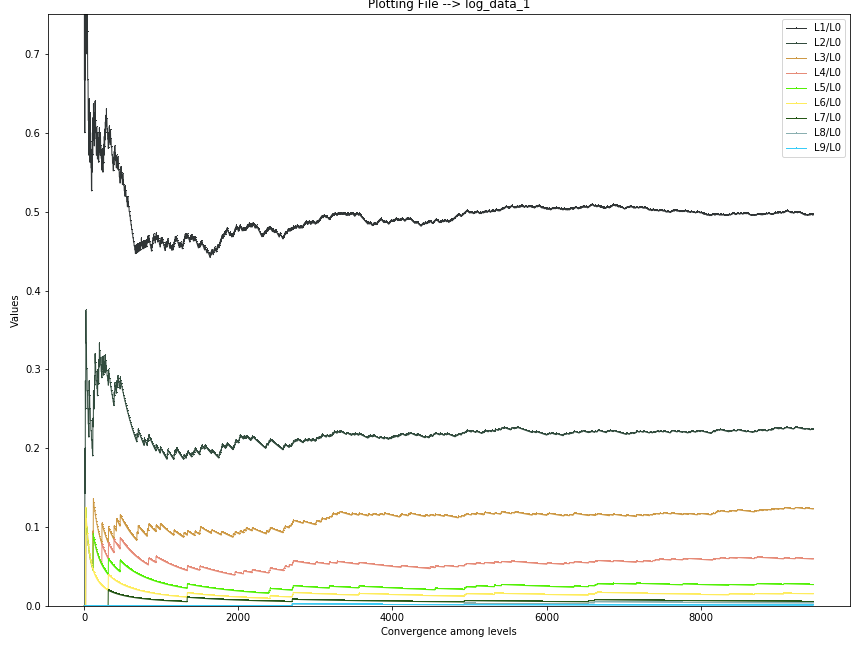

Values plotted in this chart, from the file beside it:
L0, L1, L2, L3, L4, L5, L6, L7, L8, L9
0, 1, 0, 0, 0, 0, 0, 0, 0, 0
1, 1, 0, 0, 0, 0, 0, 0, 0, 0
1, 2, 0, 0, 0, 0, 0, 0, 0, 0
2, 2, 0, 0, 0, 0, 0, 0, 0, 0
2, 2, 0, 0, 0, 0, 0, 0, 0, 0
3, 2, 0, 0, 0, 0, 0, 0, 0, 0
3, 3, 0, 0, 0, 0, 0, 0, 0, 0
4, 3, 0, 0, 0, 0, 0, 0, 0, 0
4, 3, 0, 0, 0, 0, 0, 0, 0, 0
5, 3, 0, 0, 0, 0, 0, 0, 0, 0
5, 3, 1, 0, 0, 0, 0, 0, 0, 0
5, 4, 1, 0, 0, 0, 0, 0, 0, 0
6, 4, 1, 0, 0, 0, 0, 0, 0, 0
6, 4, 1, 0, 0, 0, 0, 0, 0, 0
6, 5, 1, 0, 0, 0, 0, 0, 0, 0
7, 5, 1, 0, 0, 0, 0, 0, 0, 0
7, 5, 2, 0, 0, 0, 0, 0, 0, 0
7, 6, 2, 0, 0, 0, 0, 0, 0, 0
8, 6, 2, 0, 0, 0, 0, 0, 0, 0
8, 6, 2, 0, 0, 0, 1, 0, 0, 0
8, 6, 2, 0, 0, 1, 1, 0, 0, 0
8, 6, 2, 0, 1, 1, 1, 0, 0, 0
8, 6, 2, 1, 1, 1, 1, 0, 0, 0
8, 6, 3, 1, 1, 1, 1, 0, 0, 0
8, 7, 3, 1, 1, 1, 1, 0, 0, 0
9, 7, 3, 1, 1, 1, 1, 0, 0, 0
9, 7, 3, 1, 1, 1, 1, 0, 0, 0
9, 7, 3, 1, 1, 1, 1, 0, 0, 0
9, 7, 3, 1, 1, 1, 1, 0, 0, 0
9, 7, 3, 1, 1, 1, 1, 0, 0, 0
9, 7, 3, 1, 1, 1, 1, 0, 0, 0
9, 7, 3, 1, 1, 1, 1, 0, 0, 0
10, 7, 3, 1, 1, 1, 1, 0, 0, 0
10, 7, 3, 1, 1, 1, 1, 0, 0, 0
10, 7, 3, 1, 1, 1, 1, 0, 0, 0
10, 7, 3, 1, 1, 1, 1, 0, 0, 0
10, 7, 3, 1, 1, 1, 1, 0, 0, 0
10, 7, 3, 1, 1, 1, 1, 0, 0, 0
10, 8, 3, 1, 1, 1, 1, 0, 0, 0
11, 8, 3, 1, 1, 1, 1, 0, 0, 0
11, 8, 3, 1, 1, 1, 1, 0, 0, 0
11, 8, 3, 1, 1, 1, 1, 0, 0, 0
11, 8, 3, 1, 1, 1, 1, 0, 0, 0
11, 8, 3, 1, 1, 1, 1, 0, 0, 0
11, 8, 3, 1, 1, 1, 1, 0, 0, 0
11, 8, 3, 1, 1, 1, 1, 0, 0, 0
12, 8, 3, 1, 1, 1, 1, 0, 0, 0
12, 8, 3, 1, 1, 1, 1, 0, 0, 0
12, 8, 3, 1, 1, 1, 1, 0, 0, 0
12, 8, 3, 1, 1, 1, 1, 0, 0, 0
12, 8, 3, 1, 1, 1, 1, 0, 0, 0
12, 8, 3, 1, 1, 1, 1, 0, 0, 0
12, 8, 3, 1, 1, 1, 1, 0, 0, 0
13, 8, 3, 1, 1, 1, 1, 0, 0, 0
13, 8, 3, 1, 1, 1, 1, 0, 0, 0
13, 8, 3, 1, 1, 1, 1, 0, 0, 0
13, 8, 3, 1, 1, 1, 1, 0, 0, 0
13, 8, 3, 1, 1, 1, 1, 0, 0, 0
13, 8, 3, 1, 1, 1, 1, 0, 0, 0
13, 8, 3, 1, 1, 1, 1, 0, 0, 0
... 9,397 more rows
